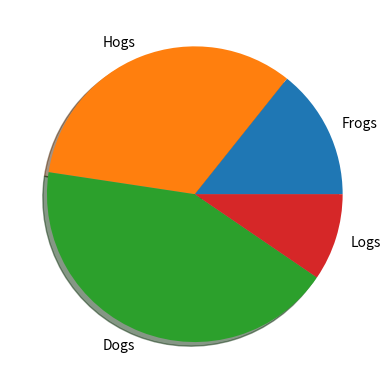

Write the Python code that produced this figure.
import matplotlib.pyplot as plt

labels = 'Frogs', 'Hogs','Dogs', 'Logs'

data = [15, 35, 45, 10] # 100%

fig1, ax1 = plt.subplots() # grafik
ax1.pie(data, labels=labels, shadow=True)
plt.show()
